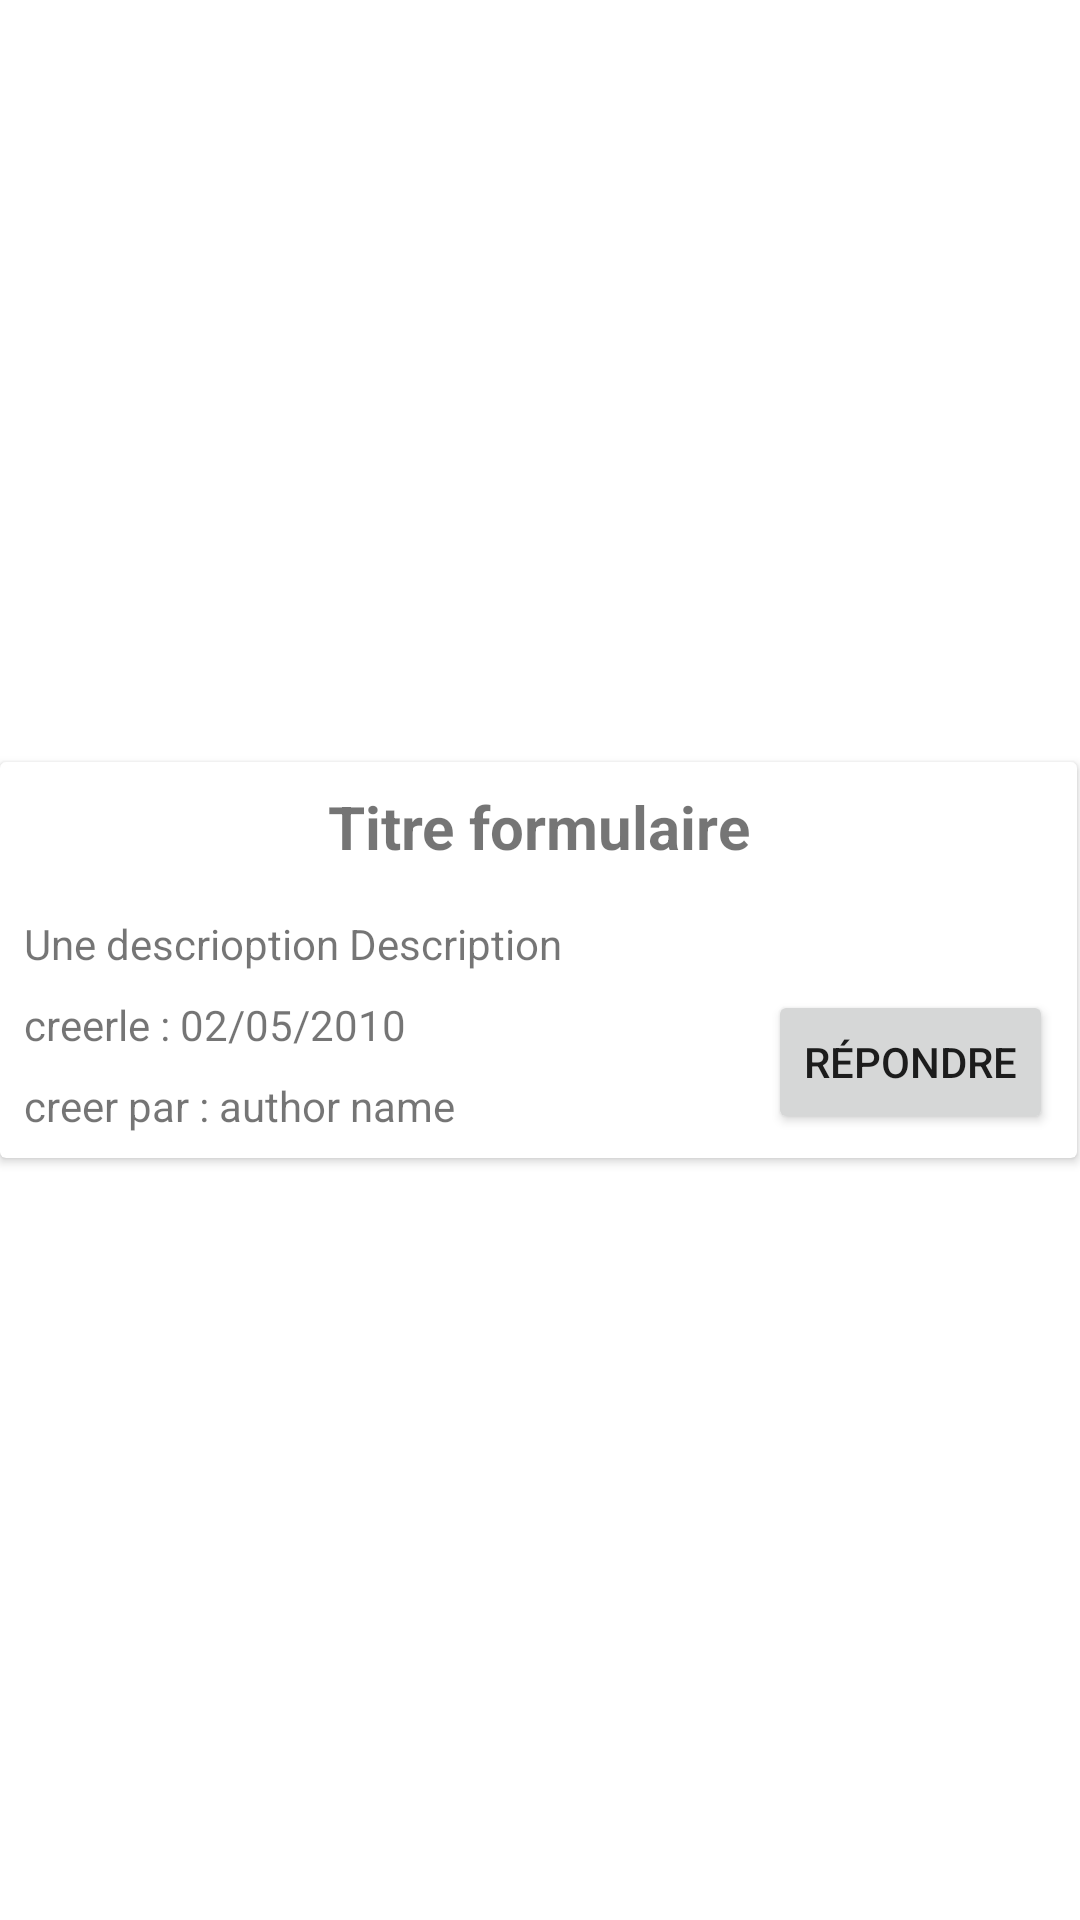

Reconstruct the res/layout file that produces this screen, plus the resources it refers to.
<!-- AndroidManifest.xml: application theme Theme.SurveyNow -->
<!-- res/layout/recycler_view_row_list_form.xml -->
<?xml version="1.0" encoding="utf-8"?>
<androidx.constraintlayout.widget.ConstraintLayout xmlns:android="http://schemas.android.com/apk/res/android"
    xmlns:app="http://schemas.android.com/apk/res-auto"
    xmlns:tools="http://schemas.android.com/tools"
    android:layout_width="match_parent"
    android:layout_height="wrap_content">

    <androidx.cardview.widget.CardView
        android:id="@+id/cardView"
        android:layout_width="match_parent"
        android:layout_height="wrap_content"
        android:layout_marginEnd="1dp"
        app:layout_constraintBottom_toBottomOf="parent"
        app:layout_constraintEnd_toEndOf="parent"
        app:layout_constraintStart_toStartOf="parent"
        app:layout_constraintTop_toTopOf="parent">

        <androidx.constraintlayout.widget.ConstraintLayout
            android:layout_width="match_parent"
            android:layout_height="match_parent">

            <TextView
                android:id="@+id/titleForm"
                android:layout_width="wrap_content"
                android:layout_height="wrap_content"
                android:layout_marginTop="8dp"
                android:text="Titre formulaire"
                android:textSize="20sp"
                android:textStyle="bold"
                app:layout_constraintEnd_toEndOf="parent"
                app:layout_constraintStart_toStartOf="parent"
                app:layout_constraintTop_toTopOf="parent" />

            <TextView
                android:id="@+id/descriptionForm"
                android:layout_width="match_parent"
                android:layout_height="wrap_content"
                android:layout_marginStart="8dp"
                android:layout_marginTop="16dp"
                android:text="Une descrioption Description "
                app:layout_constraintEnd_toEndOf="parent"
                app:layout_constraintHorizontal_bias="0.0"
                app:layout_constraintStart_toStartOf="parent"
                app:layout_constraintTop_toBottomOf="@+id/titleForm" />

            <TextView
                android:id="@+id/createdAtForm"
                android:layout_width="wrap_content"
                android:layout_height="wrap_content"
                android:layout_marginStart="8dp"
                android:layout_marginTop="8dp"
                android:text="creerle : 02/05/2010"
                app:layout_constraintEnd_toEndOf="parent"
                app:layout_constraintHorizontal_bias="0.0"
                app:layout_constraintStart_toStartOf="parent"
                app:layout_constraintTop_toBottomOf="@+id/descriptionForm" />

            <TextView
                android:id="@+id/authorForm"
                android:layout_width="wrap_content"
                android:layout_height="wrap_content"
                android:layout_marginStart="8dp"
                android:layout_marginTop="8dp"
                android:layout_marginBottom="8dp"
                android:text="creer par : author name"
                app:layout_constraintBottom_toBottomOf="parent"
                app:layout_constraintEnd_toEndOf="parent"
                app:layout_constraintHorizontal_bias="0.0"
                app:layout_constraintStart_toStartOf="parent"
                app:layout_constraintTop_toBottomOf="@+id/createdAtForm" />

            <Button
                android:id="@+id/btnForm"
                android:layout_width="wrap_content"
                android:layout_height="wrap_content"
                android:layout_marginEnd="8dp"
                android:layout_marginBottom="8dp"
                android:text="Répondre"
                app:layout_constraintBottom_toBottomOf="parent"
                app:layout_constraintEnd_toEndOf="parent"
                app:layout_constraintHorizontal_bias="1.0"
                app:layout_constraintStart_toEndOf="@+id/createdAtForm" />

        </androidx.constraintlayout.widget.ConstraintLayout>
    </androidx.cardview.widget.CardView>

</androidx.constraintlayout.widget.ConstraintLayout>
<!-- resources referenced by this layout -->
<resources>
  <style name="Theme.SurveyNow" parent="Theme.MaterialComponents.DayNight.DarkActionBar">
          
          <item name="colorPrimary">@color/purple_500</item>
          <item name="colorPrimaryVariant">@color/purple_700</item>
          <item name="colorOnPrimary">@color/white</item>
          
          <item name="colorSecondary">@color/teal_200</item>
          <item name="colorSecondaryVariant">@color/teal_700</item>
          <item name="colorOnSecondary">@color/black</item>
          
          <item name="android:statusBarColor" tools:targetApi="l">?attr/colorPrimaryVariant</item>
          
      </style>
  <!-- not gathered from this repository: default colours our renderer supplied (Android Studio template values) -->
  <color name="purple_500">#FF6200EE</color>
  <color name="purple_700">#FF3700B3</color>
  <color name="teal_200">#FF03DAC5</color>
  <color name="teal_700">#FF018786</color>
  <color name="black">#FF000000</color>
  <color name="white">#FFFFFFFF</color>
</resources>
